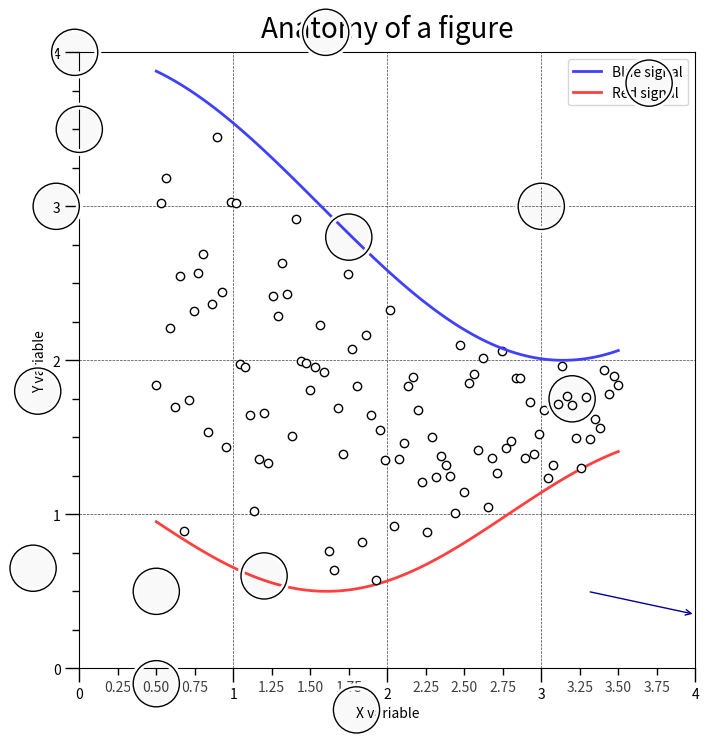

The matplotlib source for this figure: (Note: this script raises an exception after producing the figure.)
%matplotlib inline

# ----------------------------------------------------------------------------
# Title:   Scientific Visualisation - Python & Matplotlib
# Author:  Nicolas P. Rougier
# License: BSD
# ----------------------------------------------------------------------------
import numpy as np
import matplotlib.pyplot as plt
from matplotlib.ticker import AutoMinorLocator, MultipleLocator, FuncFormatter

np.random.seed(123)

X = np.linspace(0.5, 3.5, 100)
Y1 = 3 + np.cos(X)
Y2 = 1 + np.cos(1 + X / 0.75) / 2
Y3 = np.random.uniform(Y1, Y2, len(X))

fig = plt.figure(figsize=(8, 8))
ax = fig.add_subplot(1, 1, 1, aspect=1)


def minor_tick(x, pos):
    if not x % 1.0:
        return ""
    return "%.2f" % x


ax.xaxis.set_major_locator(MultipleLocator(1.000))
ax.xaxis.set_minor_locator(AutoMinorLocator(4))
ax.yaxis.set_major_locator(MultipleLocator(1.000))
ax.yaxis.set_minor_locator(AutoMinorLocator(4))
ax.xaxis.set_minor_formatter(FuncFormatter(minor_tick))

ax.set_xlim(0, 4)
ax.set_ylim(0, 4)

ax.tick_params(which="major", width=1.0)
ax.tick_params(which="major", length=10)
ax.tick_params(which="minor", width=1.0, labelsize=10)
ax.tick_params(which="minor", length=5, labelsize=10, labelcolor="0.25")

ax.grid(linestyle="--", linewidth=0.5, color=".25", zorder=-10)

ax.plot(X, Y1, c=(0.25, 0.25, 1.00), lw=2, label="Blue signal", zorder=10)
ax.plot(X, Y2, c=(1.00, 0.25, 0.25), lw=2, label="Red signal")
ax.plot(X, Y3, linewidth=0, marker="o", markerfacecolor="w", markeredgecolor="k")

ax.set_title("Anatomy of a figure", fontsize=20, verticalalignment="bottom")
ax.set_xlabel("X variable")
ax.set_ylabel("Y variable")

ax.legend(loc='upper right')


def circle(x, y, radius=0.15):
    from matplotlib.patches import Circle
    from matplotlib.patheffects import withStroke

    circle = Circle(
        (x, y),
        radius,
        clip_on=False,
        zorder=10,
        linewidth=1,
        edgecolor="black",
        facecolor=(0, 0, 0, 0.0125),
        path_effects=[withStroke(linewidth=5, foreground="w")],
    )
    ax.add_artist(circle)


def text(x, y, text):
    ax.text(
        x,
        y,
        text,
        backgroundcolor="white",
        # fontname="Yanone Kaffeesatz", fontsize="large",
        ha="center",
        va="top",
        weight="regular",
        color="#000099",
    )


# Minor tick
circle(0.50, -0.10)
# text(0.50, -0.32, "Minor tick label")

# Major tick
circle(-0.03, 4.00)
# text(0.03, 3.80, "Major tick")

# Minor tick
circle(0.00, 3.50)
# text(0.00, 3.30, "Minor tick")

# Major tick label
circle(-0.15, 3.00)
# text(-0.15, 2.80, "Major tick label")

# X Label
circle(1.80, -0.27)
# text(1.80, -0.45, "X axis label")

# Y Label
circle(-0.27, 1.80)
# text(-0.27, 1.6, "Y axis label")

# Title
circle(1.60, 4.13)
# text(1.60, 3.93, "Title")

# Blue plot
circle(1.75, 2.80)
# text(1.75, 2.60, "Line\n(line plot)")

# Red plot
circle(1.20, 0.60)
# text(1.20, 0.40, "Line\n(line plot)")

# Scatter plot
circle(3.20, 1.75)
# text(3.20, 1.55, "Markers\n(scatter plot)")

# Grid
circle(3.00, 3.00)
# text(3.00, 2.80, "Grid")

# Legend
circle(3.70, 3.80)
# text(3.70, 3.60, "Legend")

# Axes
circle(0.5, 0.5)
# text(0.5, 0.3, "Axes")

# Figure
circle(-0.3, 0.65)
# text(-0.3, 0.45, "Figure")

color = "#000099"
ax.annotate(
    "",
    xy=(4.0, 0.35),
    xytext=(3.3, 0.5),
    color=color,
    weight="regular",  # fontsize="large", fontname="Yanone Kaffeesatz",
    arrowprops=dict(arrowstyle="->", connectionstyle="arc3", color=color),
)

# ax.annotate(
#     "Spines",
#     xy=(3.15, 0.0),
#     xytext=(3.45, 0.45),
#     color=color,
#     weight="regular", # fontsize="large", fontname="Yanone Kaffeesatz",
#     arrowprops=dict(arrowstyle="->", connectionstyle="arc3", color=color),
# )

plt.show()

plt.style.use('paper.mplstyle')

np.random.seed(123)

X = np.linspace(0.5, 3.5, 100)
Y1 = 3 + np.cos(X)
Y2 = 1 + np.cos(1 + X / 0.75) / 2
Y3 = np.random.uniform(Y1, Y2, len(X))

fig = plt.figure(figsize=(4, 3))
ax = fig.add_subplot(1, 1, 1)

ax.xaxis.set_major_locator(MultipleLocator(1.000))
ax.yaxis.set_major_locator(MultipleLocator(1.000))

ax.set_xlim(0, 4)
ax.set_ylim(0, 4.2)

ax.grid(linestyle="--", linewidth=0.5, alpha=0.4, color=".25", zorder=-10)

ax.plot(X, Y1, c=(0.25, 0.25, 1.00), label="Blue signal", zorder=10)
ax.plot(X, Y2, c=(1.00, 0.25, 0.25), label="Red signal")
ax.plot(X, Y3, linewidth=0, marker="o", markersize=5, markerfacecolor="w", markeredgecolor="k")

ax.set_title("Anatomy of a figure", verticalalignment="bottom")
ax.set_xlabel("X variable")
ax.set_ylabel("Y variable")

ax.legend(loc='upper right', frameon=False)

fig, axs = plt.subplot_mosaic('''
                              AAA
                              B.C
                              ''')

for ax in axs:
    axs[ax].text(0.5, 0.5, ax, fontsize=30, c='gray', ha='center', va='center')

axin = axs['A'].inset_axes([0.6, 0.6, 0.3, 0.3])




fig = plt.figure(layout="constrained")
left, right = fig.subfigures(nrows=1, ncols=2)
# left.subplots(3,3)
# right.subplot_mosaic('''
#                      AB.
#                      CCC
#                      DDD
#                      ''')
plt.show()

import math

import matplotlib.pyplot as plt

import matplotlib.colors as mcolors
from matplotlib.patches import Rectangle


def plot_colortable(colors, *, ncols=4, sort_colors=True):

    cell_width = 212
    cell_height = 22
    swatch_width = 48
    margin = 12

    # Sort colors by hue, saturation, value and name.
    if sort_colors is True:
        names = sorted(
            colors, key=lambda c: tuple(mcolors.rgb_to_hsv(mcolors.to_rgb(c))))
    else:
        names = list(colors)

    n = len(names)
    nrows = math.ceil(n / ncols)

    width = cell_width * ncols + 2 * margin
    height = cell_height * nrows + 2 * margin
    dpi = 72

    fig, ax = plt.subplots(figsize=(width / dpi, height / dpi), dpi=dpi)
    fig.subplots_adjust(margin/width, margin/height,
                        (width-margin)/width, (height-margin)/height)
    ax.set_xlim(0, cell_width * ncols)
    ax.set_ylim(cell_height * (nrows-0.5), -cell_height/2.)
    ax.yaxis.set_visible(False)
    ax.xaxis.set_visible(False)
    ax.set_axis_off()

    for i, name in enumerate(names):
        row = i % nrows
        col = i // nrows
        y = row * cell_height

        swatch_start_x = cell_width * col
        text_pos_x = cell_width * col + swatch_width + 7

        ax.text(text_pos_x, y, name, fontsize=14,
                horizontalalignment='left',
                verticalalignment='center')

        ax.add_patch(
            Rectangle(xy=(swatch_start_x, y-9), width=swatch_width,
                      height=18, facecolor=colors[name], edgecolor='0.7')
        )

    return fig

plot_colortable(mcolors.CSS4_COLORS)
plt.show()

xkcd_fig = plot_colortable(mcolors.XKCD_COLORS)
plt.show()

# Example usage
plt.plot(X, Y1, c='xkcd:vomit yellow', lw=2, ls='--')

from colorspacious import cspace_converter

import matplotlib.pyplot as plt
import numpy as np

import matplotlib as mpl

mpl.rcParams.update({'font.size': 14})

# Indices to step through colormap.
x = np.linspace(0.0, 1.0, 100)

gradient = np.linspace(0, 1, 256)
gradient = np.vstack((gradient, gradient))


def plot_color_gradients(cmap_category, cmap_list):
    fig, axs = plt.subplots(nrows=len(cmap_list), ncols=2)
    fig.subplots_adjust(top=0.95, bottom=0.01, left=0.2, right=0.99,
                        wspace=0.05)
    fig.suptitle(cmap_category + ' colormaps', fontsize=14, y=1.0, x=0.6)

    for ax, name in zip(axs, cmap_list):

        # Get RGB values for colormap.
        rgb = mpl.colormaps[name](x)[np.newaxis, :, :3]

        # Get colormap in CAM02-UCS colorspace. We want the lightness.
        lab = cspace_converter("sRGB1", "CAM02-UCS")(rgb)
        L = lab[0, :, 0]
        L = np.float32(np.vstack((L, L, L)))

        ax[0].imshow(gradient, aspect='auto', cmap=mpl.colormaps[name])
        ax[1].imshow(L, aspect='auto', cmap='binary_r', vmin=0., vmax=100.)
        pos = list(ax[0].get_position().bounds)
        x_text = pos[0] - 0.01
        y_text = pos[1] + pos[3]/2.
        fig.text(x_text, y_text, name, va='center', ha='right', fontsize=10)

    # Turn off *all* ticks & spines, not just the ones with colormaps.
    for ax in axs.flat:
        ax.set_axis_off()

    plt.show()

plot_color_gradients('Perceptually Uniform Sequential',
                     ['viridis', 'plasma', 'inferno', 'magma', 'cividis'])

plot_color_gradients('Sequential',
                     ['Greys', 'Purples', 'Blues', 'Greens', 'Oranges', 'Reds',
                      'YlOrBr', 'YlOrRd', 'OrRd', 'PuRd', 'RdPu', 'BuPu',
                      'GnBu', 'PuBu', 'YlGnBu', 'PuBuGn', 'BuGn', 'YlGn'])

plot_color_gradients('Sequential (2)',
                     ['binary', 'gist_yarg', 'gist_gray', 'gray', 'bone',
                      'pink', 'spring', 'summer', 'autumn', 'winter', 'cool',
                      'Wistia', 'hot', 'afmhot', 'gist_heat', 'copper'])

plot_color_gradients('Diverging',
                     ['PiYG', 'PRGn', 'BrBG', 'PuOr', 'RdGy', 'RdBu', 'RdYlBu',
                      'RdYlGn', 'Spectral', 'coolwarm', 'bwr', 'seismic'])

plot_color_gradients('Cyclic', ['twilight', 'twilight_shifted', 'hsv'])

plot_color_gradients('Qualitative',
                     ['Pastel1', 'Pastel2', 'Paired', 'Accent', 'Dark2',
                      'Set1', 'Set2', 'Set3', 'tab10', 'tab20', 'tab20b',
                      'tab20c'])

plot_color_gradients('Miscellaneous',
                     ['flag', 'prism', 'ocean', 'gist_earth', 'terrain',
                      'gist_stern', 'gnuplot', 'gnuplot2', 'CMRmap',
                      'cubehelix', 'brg', 'gist_rainbow', 'rainbow', 'jet',
                      'turbo', 'nipy_spectral', 'gist_ncar'])

# for cmap_category, cmap_list in cmaps.items():

#     plot_color_gradients(cmap_category, cmap_list)

import matplotlib.pyplot as plt
import numpy as np
import matplotlib.animation as animation

%matplotlib tk

fig, ax = plt.subplots()
x = np.linspace(0, 50, 2000)
y = np.sin(x)

line = ax.plot(x, y)

def update(frame):
    # get line, update y values by shifting them
    line = ax.get_lines()[0]
    line.set_ydata(np.sin(x+frame))
    return (line)


ani = animation.FuncAnimation(fig=fig, func=update, frames=10, interval=30)
plt.show()

fig = plt.figure()
ax = fig.add_subplot(projection='3d')

# This is a trefoil knot
x = np.arange(0, 2*np.pi, step=0.01)
y1 = np.cos(x) + 2*np.cos(2*x)
y2 = np.sin(x) - 2*np.sin(2*x)
y3 = 2*np.sin(3*x)

# Plot and set initial view angle
ax.plot(y1, y2, y3)
ax.view_init(azim=0)

ax.set_title('Trefoil knot')
ax.set_xlabel('y1')
ax.set_ylabel('y2')
ax.set_zlabel('y3')

def update(frame):
    # Update angle each frame
    ax.view_init(azim=frame)

ani = animation.FuncAnimation(fig=fig, func=update, frames=500, interval=10)
plt.show()

# To save animations! 
# Avoid .GIF format, it is very inefficient
FFwriter = animation.FFMpegWriter(fps=20)  # Frames per second, you can control the speed
video_path = 'animation.mp4'
ani.save(video_path, writer=FFwriter, dpi=400)

